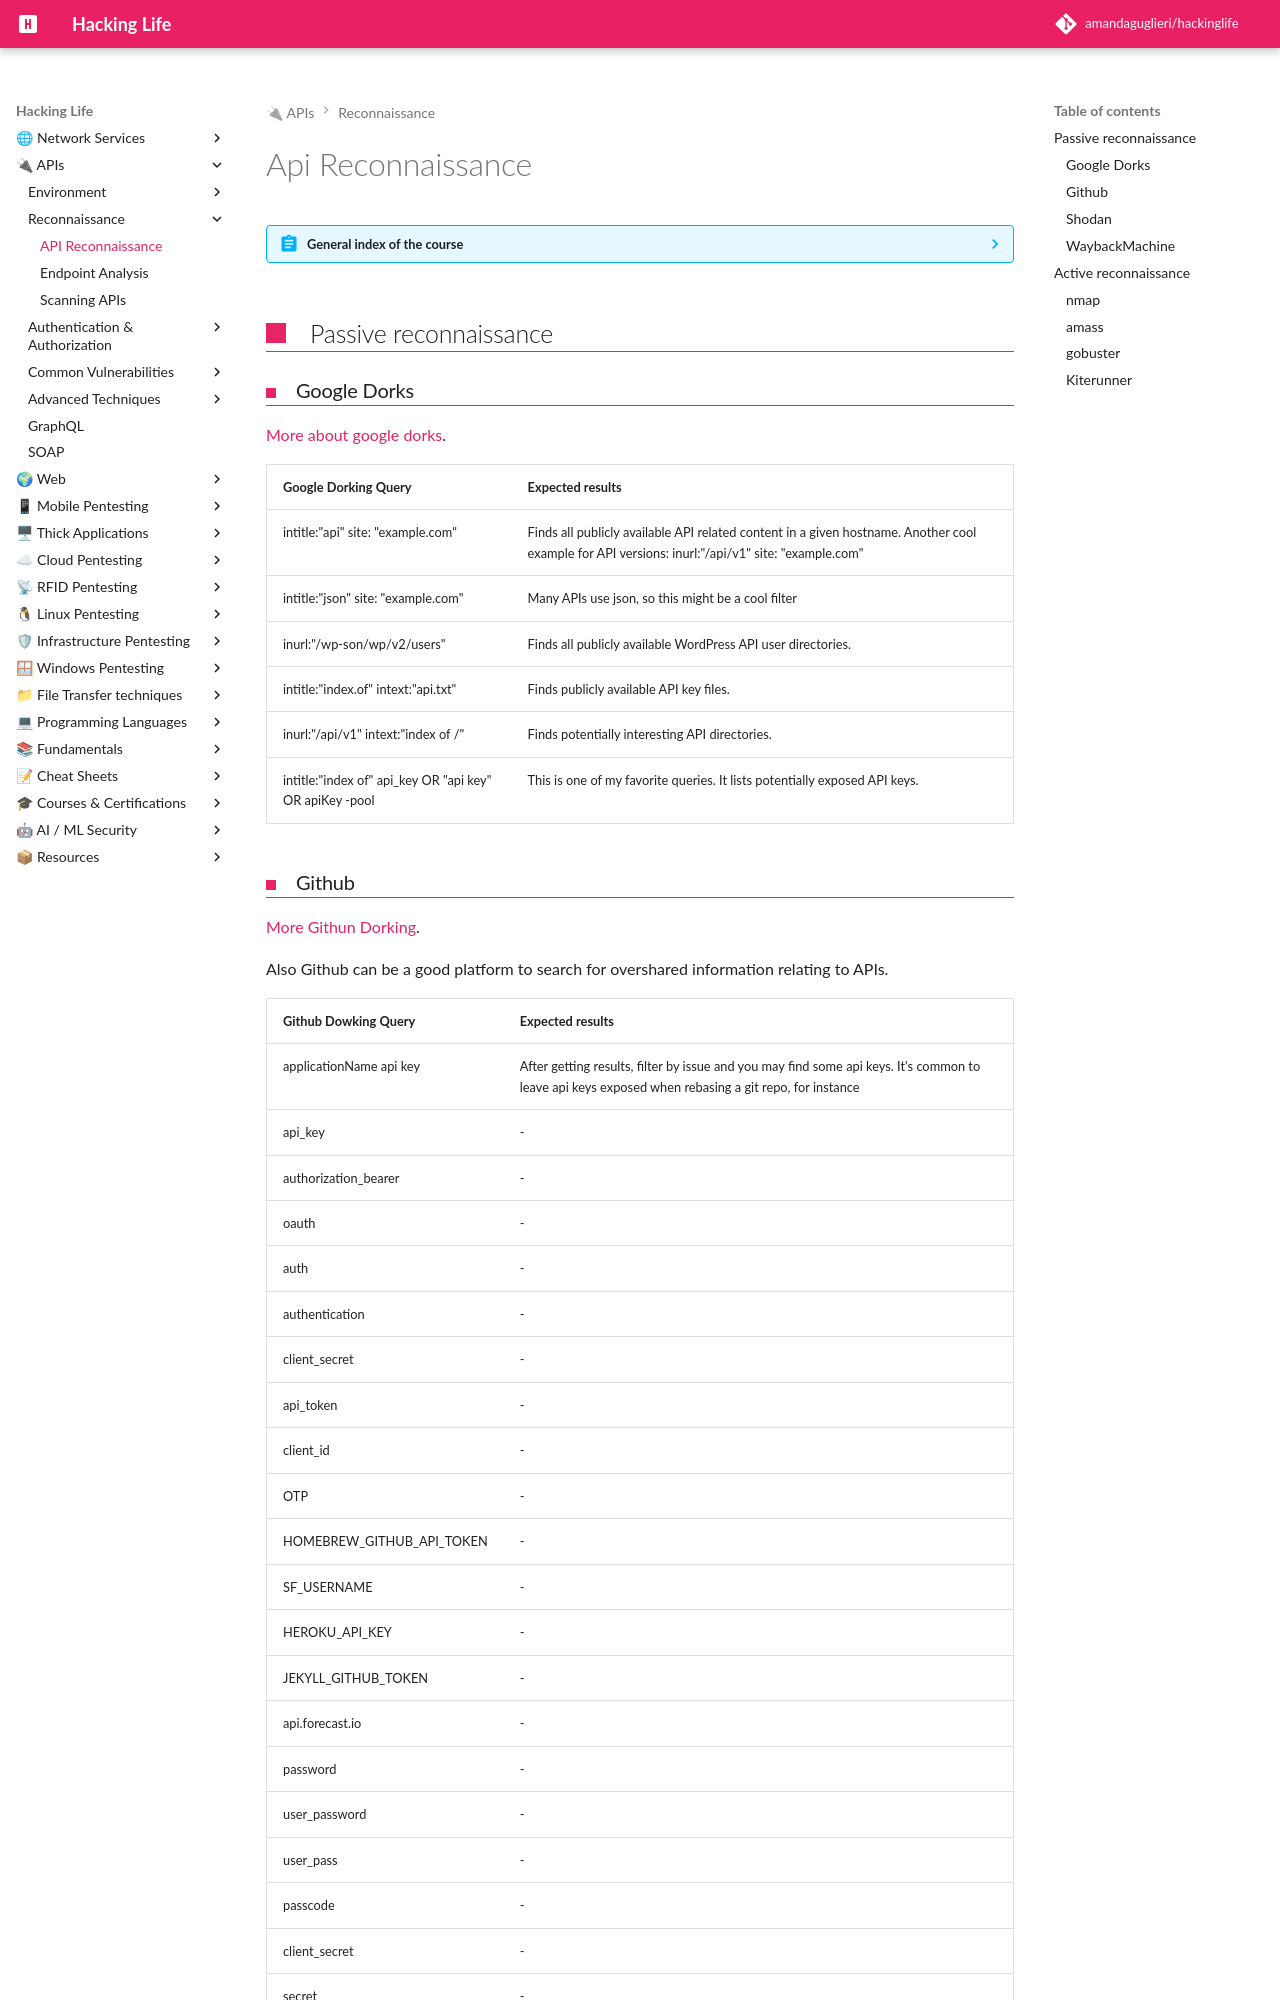

repository: amandaguglieri/hackinglife · page: hackingapis/api-reconnaissance/index.html · generator: mkdocs

---
title: Api Reconnaissance
author: amandaguglieri
draft: false
TableOfContents: true
tags:
  - api
---

# Api Reconnaissance

??? abstract "General index of the course"
    - [Setting up the environment](setting-up-kali.md)
    - [Api Reconnaissance](api-reconnaissance.md).
    - [Endpoint Analysis](endpoint-analysis.md).
    - [Scanning APIS](scanning-apis.md).
    - [API Authorization Attacks](api-authentication-attacks.md).
    - [Exploiting API Authorization](exploiting-api-authorization.md).
    - [Testing for Improper Assets Management](improper-assets-management.md).
    - [Mass Assignment](mass-assignment.md).
    - [Server side Request Forgery](server-side-request-forgery-ssrf.md).
    - [Injection Attacks](injection-attacks.md). 
    - [Evasion and Combining techniques](evasion-combining-techniques.md).
    - [Setting up the labs + Writeups](other-labs.md)

## Passive reconnaissance

### Google Dorks

[More about google dorks](../google-dorks.md).

| Google Dorking Query | Expected results |
|------------------------------- | ---------------------- |
| intitle:"api" site: "example.com" |  Finds all publicly available API related content in a given hostname. Another cool example for API versions:  inurl:"/api/v1" site: "example.com" |
| intitle:"json" site: "example.com" |  Many APIs use json, so this might be a cool filter |
| inurl:"/wp-son/wp/v2/users" |  Finds all publicly available WordPress API user directories. |
| intitle:"index.of" intext:"api.txt" | Finds publicly available API key files. |
|  inurl:"/api/v1" intext:"index of /" | Finds potentially interesting API directories. |
| intitle:"index of" api_key OR "api key" OR apiKey -pool | This is one of my favorite queries. It lists potentially exposed API keys. |



### Github

[More Githun Dorking](../github-dorks.md).

Also Github can be a good platform to search for overshared information relating to APIs.

|  Github Dowking Query |  Expected results |
| --------------------- | ----------------- |
| applicationName api key | After getting results, filter by issue and you may find some api keys. It's common to leave api keys exposed when rebasing a git repo, for instance |
|  api_key | -  |
|  authorization_bearer | -   |
|  oauth |  -  |
|  auth |  -  |
|  authentication |  -  |
|  client_secret |  -  |
|  api_token |  -  |
|  client_id  |  -  |
|  OTP |  -  |
|  HOMEBREW_GITHUB_API_TOKEN | -   |
|  SF_USERNAME |  -  |
|  HEROKU_API_KEY  |  -  |
|  JEKYLL_GITHUB_TOKEN | -   |
|  api.forecast.io  | -   |
|  password |  -  |
|  user_password | -   |
|  user_pass |  -  |
|  passcode  |  -  |
|  client_secret | -   |
|  secret |  -  |
|  password hash |  -  |
|  user auth | -   |
| extension: json nasa | Results show some extensions that include json, so they might be API related |
| shodan_api_key | Results show shodan api keys |
| "authorization: Bearer" | This search reveal some authorization token. |
| filename: swagger.json | Go to Code tab and you will have the swagger file. |
